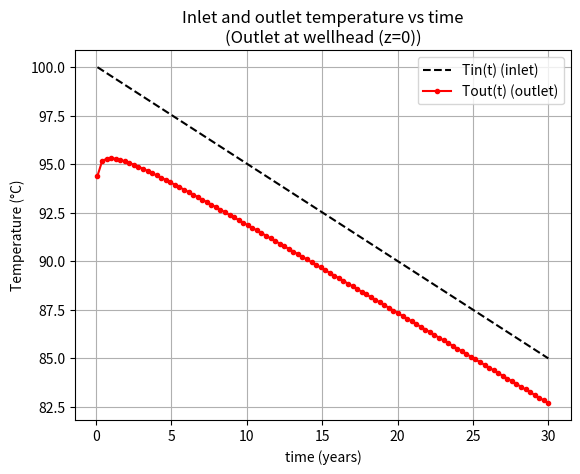
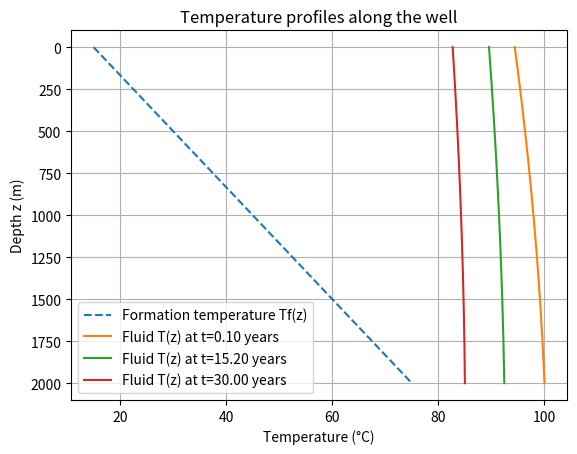

Source code (Python) for these figures, in order:
# %%
"""
Transient thermal model of a vertical well (Ramey / line-source style).

The script estimates the temperature of a fluid circulating through a vertical
well as it flows up or down, exchanging heat with the surrounding rock.

It computes:
    1) The fluid temperature profile along the well, T(z).
    2) The outlet temperature as a function of time, Tout(t).

Physical basis
--------------
- The rock around the well has a temperature that increases with depth
  (geothermal gradient).
- The fluid enters the well at a temperature Tin.
- As it moves, the fluid relaxes toward the local rock temperature.
- How fast it relaxes depends on:
    a) how much heat it can exchange with the rock (UA' = 1 / resistance), and
    b) the thermal inertia carried by the flow (m_dot * cp).

Main assumptions
----------------
- Formation temperature is linear with depth.
- Heat exchange is modelled only through a transient conduction resistance in the
  rock (logarithmic, Ramey-type). No tubing/cement resistance or explicit internal
  convection is included.
- Constant properties (rock and fluid).

Notes
-----
The model is not restricted to water. The example uses cp = 4180 J/kg/K (water),
but any fluid or effective mixture cp can be supplied (e.g. a water-oil mixture).
"""

import numpy as np
import matplotlib.pyplot as plt

# Seconds in one year
SEC_IN_YEAR = 365 * 24 * 3600.0


def formation_resistance_per_length(
    t_seconds: float,
    r: float,
    krock: float,
    rhorock: float,
    cprock: float,
    Kfac: float = 1.4986,
) -> float:
    """
    Transient thermal resistance of the formation per metre of well [K·m/W].

    The resistance is time dependent because the rock does not heat up (or cool
    down) instantaneously: heat diffuses radially into the rock over time, and the
    affected radius grows roughly as sqrt(alpha * t), where alpha is the thermal
    diffusivity.

    Formula (Ramey / line-source):
        Rf'(t) = ln( Kfac * sqrt(alpha*t) / r ) / (2*pi*krock)

    Parameters
    ----------
    t_seconds : elapsed time [s]
    r         : effective well radius (characteristic exchange radius) [m]
    krock     : rock thermal conductivity [W/m/K]
    rhorock, cprock : rock density [kg/m3] and specific heat [J/kg/K], used for alpha
    Kfac      : classic model constant

    Returns
    -------
    Rf_prime : thermal resistance per metre of well [K·m/W]
    """
    # Rock thermal diffusivity [m^2/s]: larger alpha => heat spreads faster.
    alpha = krock / (rhorock * cprock)

    # Avoid t = 0 (would give sqrt(alpha*t) = 0 and an invalid logarithm).
    t_seconds = max(float(t_seconds), 1.0)

    # sqrt(alpha*t) is a measure of the thermal radius reached by diffusion.
    arg = Kfac * np.sqrt(alpha * t_seconds) / r

    # Keep the argument > 1 so the logarithm stays positive.
    arg = max(float(arg), 1.000001)

    return float(np.log(arg) / (2.0 * np.pi * krock))


def solve_well_profile_at_time(
    *,
    D: float,
    npts: int,
    direction: str,
    Tin: float,
    T_surface: float,
    geothermal_gradient: float,
    t_years: float,
    # Rock properties
    krock: float,
    rhorock: float,
    cprock: float,
    # Geometry
    r: float,
    # Fluid / flow
    mrate_kg_per_s: float,
    cpfluid: float,
    # Constant inside the logarithm
    Kfac: float = 1.4986,
):
    """
    Solve the fluid temperature profile along the well for a given time.

    Depth z is measured from the surface: z = 0 at surface, z = D at the bottom.
    The formation temperature increases linearly with depth:
        Tf(z) = T_surface + G*z,   with G = geothermal_gradient [°C/m]

    The fluid temperature T(s) relaxes toward the rock temperature along the flow
    path s:
        dT/ds = a * (Tf(s) - T),   with a = UA' / (m_dot * cp)

    where UA' [W/K/m] is the conductance per metre and m_dot*cp [W/K] is the
    thermal inertia of the flow. Here R_total' is approximated by Rf'(t) alone.

    Parameters
    ----------
    D                   : total depth [m]
    npts                : number of discrete points in z
    direction           : "down" (inlet at wellhead) or "up" (inlet at bottomhole)
    Tin                 : inlet temperature [°C]
    T_surface           : formation temperature at surface [°C]
    geothermal_gradient : geothermal gradient [°C/m]
    t_years             : time at which the transient resistance is evaluated [years]
    krock, rhorock, cprock : rock properties
    r                   : characteristic radius [m]
    mrate_kg_per_s      : fluid mass flow rate [kg/s]
    cpfluid             : fluid specific heat [J/kg/K]

    Returns
    -------
    z         : depth array [m]
    Tfluid    : fluid temperature at each z [°C]
    Tout      : outlet temperature (surface or bottom, per direction) [°C]
    Tf        : formation temperature at each z [°C]
    a         : spatial coefficient [1/m]
    Rf_prime  : transient resistance per metre evaluated at t [K·m/W]
    """
    # Convert time from years to seconds (for the transient formula).
    t_seconds = float(t_years) * SEC_IN_YEAR

    mdot = float(mrate_kg_per_s)

    # m_dot * cp = thermal capacity of the flow [W/K]. Larger => the fluid changes
    # its temperature less per metre.
    mcp = mdot * float(cpfluid)

    # Transient formation resistance per metre of well at this time.
    Rf_prime = formation_resistance_per_length(
        t_seconds=t_seconds,
        r=r,
        krock=krock,
        rhorock=rhorock,
        cprock=cprock,
        Kfac=Kfac,
    )

    # Conductance per metre [W/K/m]: larger UA' => easier heat transfer.
    UA_prime = 1.0 / Rf_prime

    # Spatial coefficient a [1/m]:
    #   large a  => T approaches Tf quickly
    #   small a  => T changes slowly
    a = UA_prime / mcp

    # Depth mesh from 0 to D.
    z = np.linspace(0.0, float(D), int(npts))

    G = float(geothermal_gradient)

    # Formation temperature at each depth.
    Tf = float(T_surface) + G * z

    direction = direction.lower().strip()

    if direction == "down":
        # Fluid enters at the surface (z=0) and leaves at the bottom (z=D).
        # Path coordinate s coincides with z: s = 0 at surface, s = D at bottom.
        s = z

        # Formation as a function of s (identical to Tf(z) here).
        Tf_s = float(T_surface) + G * s

        # Analytical solution for Tf(s) = Tf0 + G*s (linear, increasing):
        #   dT/ds = a (Tf(s) - T)
        #   T(s)  = Tf0 + G*s - (G/a) + (Tin - Tf0 + G/a) * exp(-a*s)
        #
        # The exp(-a*s) term shows how the memory of Tin fades with distance; for
        # large s, T(s) tracks Tf(s) with an offset of about G/a.
        Tfluid = Tf_s - (G / a) + (float(Tin) - float(T_surface) + (G / a)) * np.exp(-a * s)

        # For "down", the outlet is the last point (bottom).
        Tout = float(Tfluid[-1])

    elif direction == "up":
        # Fluid enters at the bottom (z=D) and leaves at the surface (z=0).
        # Path coordinate s is the distance travelled from the bottom:
        #   s = 0 at the bottom (z=D), s = D at the surface (z=0).
        s = float(D) - z

        # Formation temperature at the bottom.
        Tf_bottom = float(T_surface) + G * float(D)

        # Formation as a function of s: going up (s increases), z decreases, so Tf
        # decreases linearly: Tf(s) = Tf_bottom - G*s.
        Tf_s = Tf_bottom - G * s

        # Analytical solution for Tf(s) = Tf_bottom - G*s (linear, decreasing):
        #   T(s) = Tf_bottom - G*s + (G/a) + (Tin - Tf_bottom - G/a) * exp(-a*s)
        Tfluid = Tf_s + (G / a) + (float(Tin) - Tf_bottom - (G / a)) * np.exp(-a * s)

        # For "up", the outlet is at the surface (z=0), which is index 0.
        Tout = float(Tfluid[0])

    else:
        raise ValueError("direction must be 'down' (inlet at wellhead) or 'up' (inlet at bottomhole).")

    return z, Tfluid, Tout, Tf, a, Rf_prime


def run_time_series(
    *,
    t_years: np.ndarray,
    Tin: np.ndarray,
    D: float = 5000.0,
    npts: int = 501,
    direction: str = "up",
    # Formation
    T_surface: float = 15.0,
    geothermal_gradient: float = 0.03,  # °C/m (30 °C/km)
    # Rock
    krock: float = 3.0,
    rhorock: float = 2663.0,
    cprock: float = 1112.0,
    # Geometry
    r: float = 0.078,
    # Fluid / flow
    rho_w: float = 1000.0,   # water density [kg/m3]
    rho_o: float = 850.0,    # oil density [kg/m3]
    cp_w: float = 4180.0,    # water specific heat [J/kg/K]
    cp_o: float = 2200.0,    # oil specific heat [J/kg/K]
    phi_w: float = 0.9,      # water cut (volume fraction)
    mrate_kg_per_s: float = 100,
    # Model constant
    Kfac: float = 1.4986,
    store_profiles: bool = True,
):
    """
    Run the model for a time series Tin(t).

    For each time in t_years the function:
        1) solves the profile T(z) with solve_well_profile_at_time(...),
        2) stores the outlet temperature Tout(t),
        3) optionally stores the full profile T(z, t) in a matrix Tzt.

    Parameters
    ----------
    t_years        : array of times [years], must be > 0
    Tin            : array of inlet temperatures [°C], same length as t_years
    store_profiles : if True, keep all T(z) profiles over time

    Returns
    -------
    z        : depth mesh [m]
    Tout_ts  : outlet temperature vs time [°C]
    Tf       : formation temperature profile (constant in time here) [°C]
    Tzt      : (nt x nz) matrix of T(z, t) if store_profiles=True, else None
    """
    t_years = np.asarray(t_years, dtype=float)
    Tin = np.asarray(Tin, dtype=float)

    if t_years.shape != Tin.shape:
        raise ValueError("t_years and Tin must have the same shape/length.")

    # t must be > 0 because of the logarithm in the transient resistance.
    if np.any(t_years <= 0.0):
        raise ValueError("All t_years must be > 0 (e.g. start at 0.01 years) to avoid the log singularity.")

    Tout_ts = np.zeros_like(t_years)

    # Store the z mesh and Tf only once (they do not change in time here).
    z_out = None
    Tf_out = None

    Tzt = None
    if store_profiles:
        Tzt = np.zeros((len(t_years), int(npts)), dtype=float)

    for i, (ty, ti) in enumerate(zip(t_years, Tin)):
        # Convert the water cut (volume fraction) to a mass fraction.
        w_w_mass = (phi_w * rho_w) / (phi_w * rho_w + (1.0 - phi_w) * rho_o)

        # Effective mixture cp (mass-weighted average).
        cp_mix = w_w_mass * cp_w + (1.0 - w_w_mass) * cp_o

        z, Tfluid, Tout, Tf, a, Rf_prime = solve_well_profile_at_time(
            D=D,
            npts=npts,
            direction=direction,
            Tin=ti,
            T_surface=T_surface,
            geothermal_gradient=geothermal_gradient,
            t_years=ty,
            krock=krock,
            rhorock=rhorock,
            cprock=cprock,
            r=r,
            mrate_kg_per_s=mrate_kg_per_s,
            cpfluid=cp_mix,
            Kfac=Kfac,
        )

        Tout_ts[i] = Tout

        if store_profiles:
            Tzt[i, :] = Tfluid

        if z_out is None:
            z_out = z
            Tf_out = Tf

    return z_out, Tout_ts, Tf_out, Tzt


# %%
# ---------------------------------------------------------------------------
# Example (runs only when the file is executed directly)
# ---------------------------------------------------------------------------
if __name__ == "__main__":
    # Time vector in years. Must start > 0 to avoid the log singularity at t = 0.
    t_years = np.linspace(0.1, 30, 100)

    # Example inlet history Tin(t) [°C].
    # Option 1: constant
    # Tin = np.full_like(t_years, 60.0)
    #
    # Option 2: decreases linearly from 100 to 85 °C over the window
    Tin = 100.0 - 15.0 * (t_years - t_years.min()) / (t_years.max() - t_years.min())

    # Flow direction:
    #   "up":   inlet at bottom (z=D), outlet at surface (z=0)
    #   "down": inlet at surface (z=0), outlet at bottom (z=D)
    direction = "up"

    z, Tout_ts, Tf, Tzt = run_time_series(
        t_years=t_years,
        Tin=Tin,
        D=2000.0,                  # well depth [m]
        npts=501,                  # spatial points (more points => smoother profile)
        direction=direction,
        T_surface=15.0,            # formation temperature at surface [°C]
        geothermal_gradient=0.03,  # 30 °C/km
        krock=3.0,                 # rock conductivity [W/m/K]
        rhorock=2663.0,            # rock density [kg/m^3]
        cprock=1112.0,             # rock specific heat [J/kg/K]
        r=0.078,                   # effective radius [m]
        mrate_kg_per_s=25,         # mass flow rate [kg/s]
        store_profiles=True,       # keep T(z, t) profiles
    )

    outlet_label = "Outlet at wellhead (z=0)" if direction == "up" else "Outlet at bottomhole (z=D)"

    # -------------------------------------------------------------------------
    # 1) Plot: Tin(t) and Tout(t)
    # -------------------------------------------------------------------------
    plt.figure()
    plt.plot(t_years, Tin, "k--", label="Tin(t) (inlet)")
    plt.plot(t_years, Tout_ts, "ro-", markersize=3, label="Tout(t) (outlet)")
    plt.xlabel("time (years)")
    plt.ylabel("Temperature (°C)")
    plt.title(f"Inlet and outlet temperature vs time\n({outlet_label})")
    plt.grid(True)
    plt.legend()
    plt.show()

    # -------------------------------------------------------------------------
    # 2) Plot: formation profile Tf(z) and a few fluid profiles T(z)
    # -------------------------------------------------------------------------
    plt.figure()
    plt.plot(Tf, z, "--", label="Formation temperature Tf(z)")

    # Three times: start, middle, end.
    for idx in [0, len(t_years) // 2, -1]:
        plt.plot(Tzt[idx, :], z, label=f"Fluid T(z) at t={t_years[idx]:.2f} years")

    # Depth increases downward.
    plt.gca().invert_yaxis()
    plt.xlabel("Temperature (°C)")
    plt.ylabel("Depth z (m)")
    plt.title("Temperature profiles along the well")
    plt.grid(True)
    plt.legend()
    plt.show()
